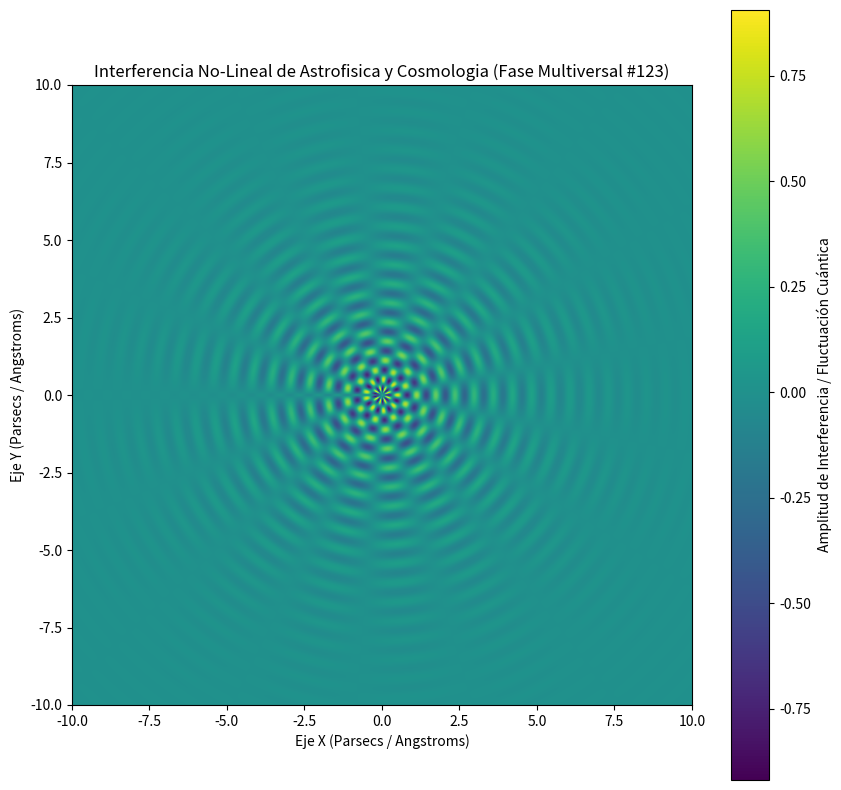

This figure's Python source:
%matplotlib inline
# Simulación Multiversal: Astrofisica y Cosmologia - Variante 123
import numpy as np
import matplotlib.pyplot as plt

# Parámetros Físicos No-Lineales
omega_1 = 10.142
omega_2 = 8.55
lambda_decay = 0.43
phase_shift = 2.725

x = np.linspace(-10, 10, 800)
y = np.linspace(-10, 10, 800)
X, Y = np.meshgrid(x, y)

# Dinámica de Fluidos / Campos Tensor-Escalares (Fase Multiversal)
R = np.sqrt(X**2 + Y**2) + 1e-5
Z = (np.sin(omega_1 * R + phase_shift) * np.cos(omega_2 * np.arctan2(Y, X))) * np.exp(-lambda_decay * R)

plt.figure(figsize=(10, 10))
plt.imshow(Z, cmap='viridis', extent=[-10, 10, -10, 10], origin='lower')
plt.colorbar(label='Amplitud de Interferencia / Fluctuación Cuántica')
plt.title(r'Interferencia No-Lineal de Astrofisica y Cosmologia (Fase Multiversal #123)')
plt.xlabel('Eje X (Parsecs / Angstroms)')
plt.ylabel('Eje Y (Parsecs / Angstroms)')
plt.show()
